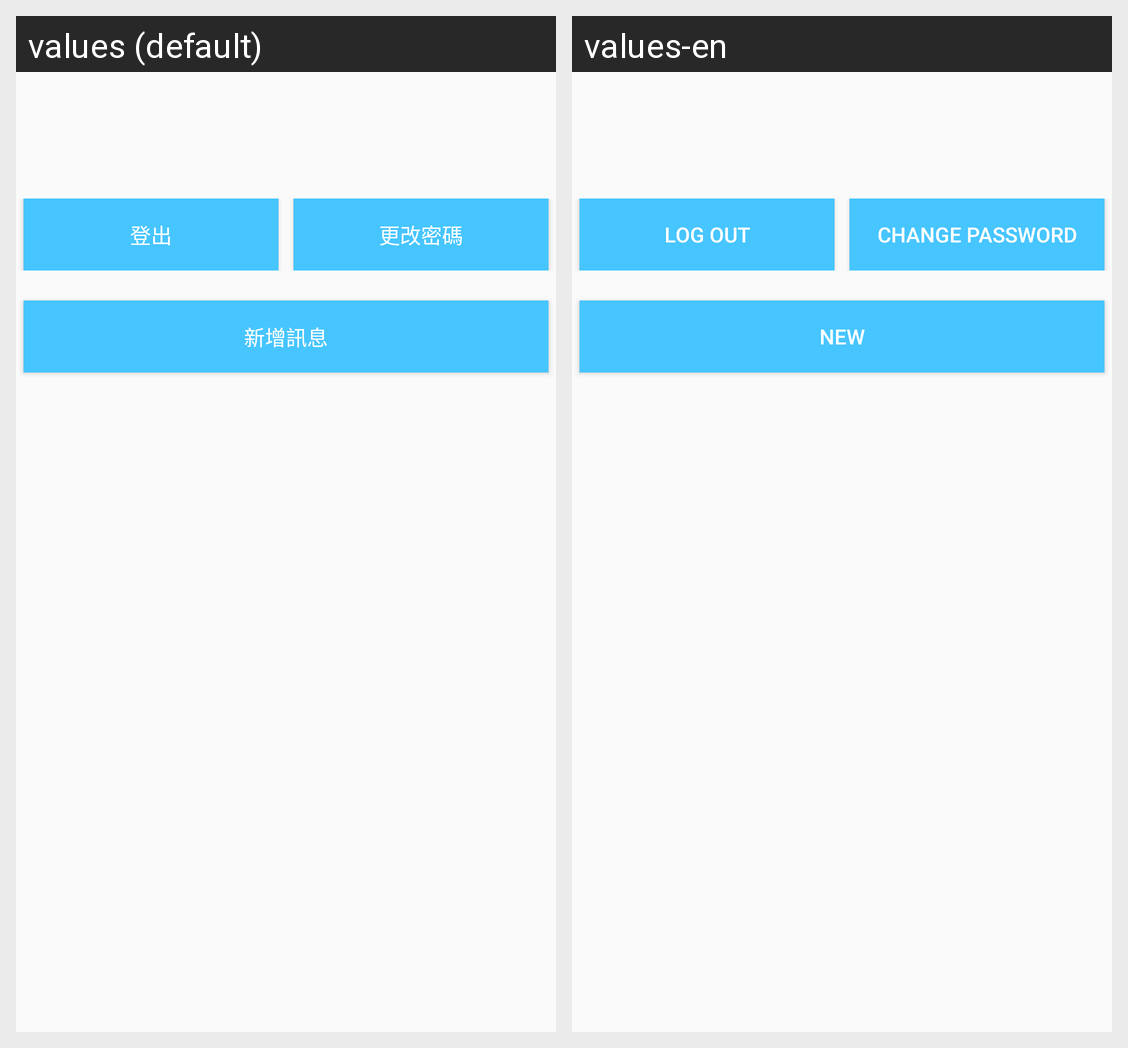

Translations of the strings shown on this Android screen, per locale in the grid:
Android screen res/layout/php_fragment_profile.xml rendered under 2 locales, left to right: values (default), values-en. Device: Nexus 5 (rendered at 1080×1920; each locale shown at half size, 540×960, under a caption strip naming it); theme AppTheme.
Strings drawn on this screen, with the default value and each locale's value (text and hints the layout hard-codes, and strings that could not be matched under every locale, appear in the picture but are not listed):

Log_Out
  values: 登出
  values-en: Log Out

Change_Password
  values: 更改密碼
  values-en: Change Password

New
  values: 新增訊息
  values-en: New
